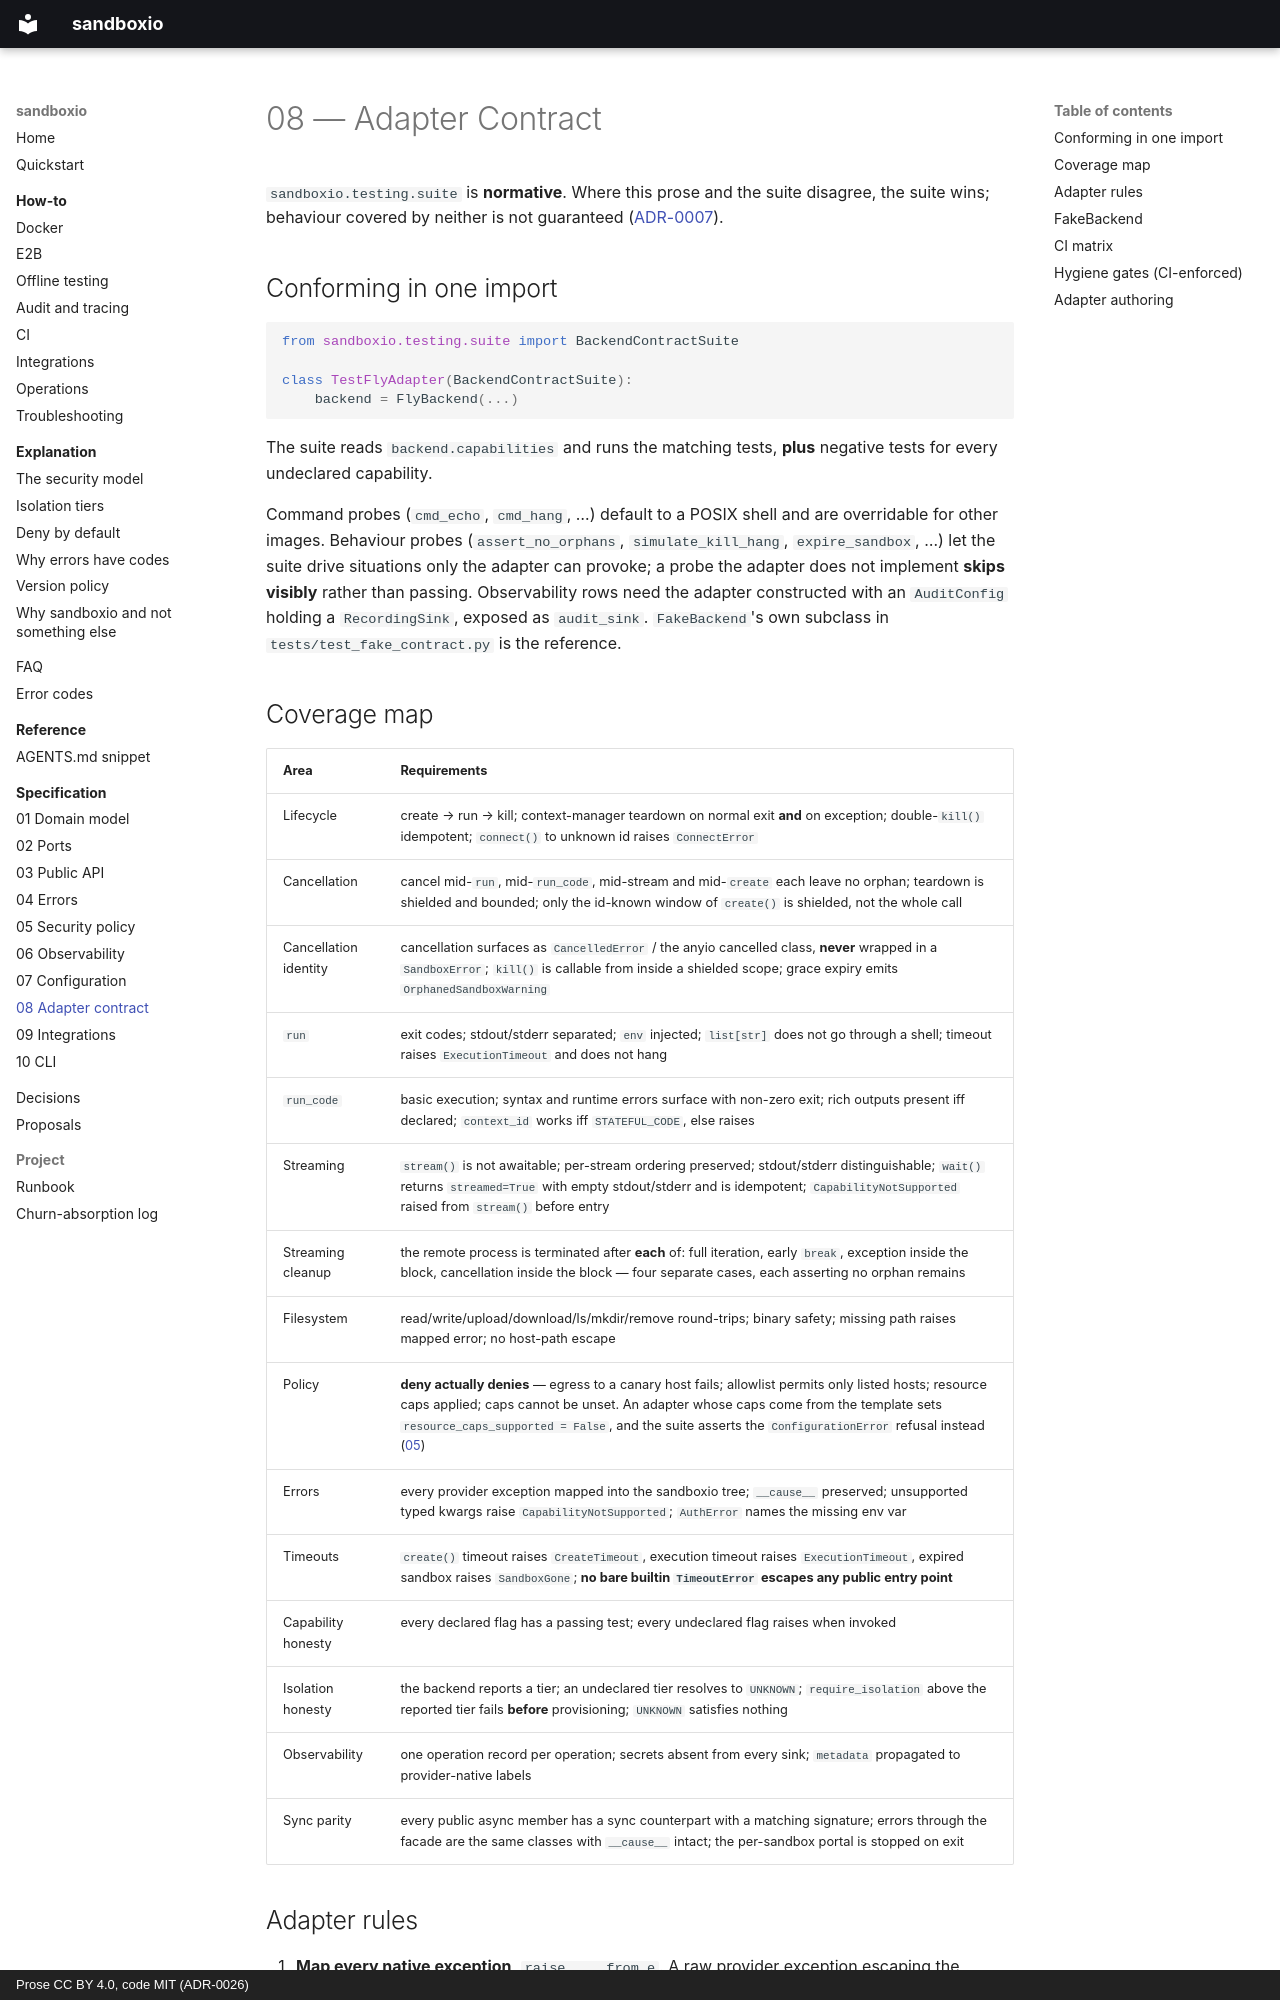

repository: bit-agents/sandboxio · page: spec/08-adapter-contract/index.html · generator: mkdocs · copyright: Prose CC BY 4.0, code MIT (ADR-0026)

# 08 — Adapter Contract

`sandboxio.testing.suite` is **normative**. Where this prose and the suite disagree, the suite
wins; behaviour covered by neither is not guaranteed
([ADR-0007](../adr/0007-contract-suite-as-spec.md)).

## Conforming in one import

```python
from sandboxio.testing.suite import BackendContractSuite

class TestFlyAdapter(BackendContractSuite):
    backend = FlyBackend(...)
```

The suite reads `backend.capabilities` and runs the matching tests, **plus** negative tests
for every undeclared capability.

Command probes (`cmd_echo`, `cmd_hang`, …) default to a POSIX shell and are overridable
for other images. Behaviour probes (`assert_no_orphans`, `simulate_kill_hang`,
`expire_sandbox`, …) let the suite drive situations only the adapter can provoke; a probe
the adapter does not implement **skips visibly** rather than passing. Observability rows
need the adapter constructed with an `AuditConfig` holding a `RecordingSink`, exposed as
`audit_sink`. `FakeBackend`'s own subclass in `tests/test_fake_contract.py` is the reference.
